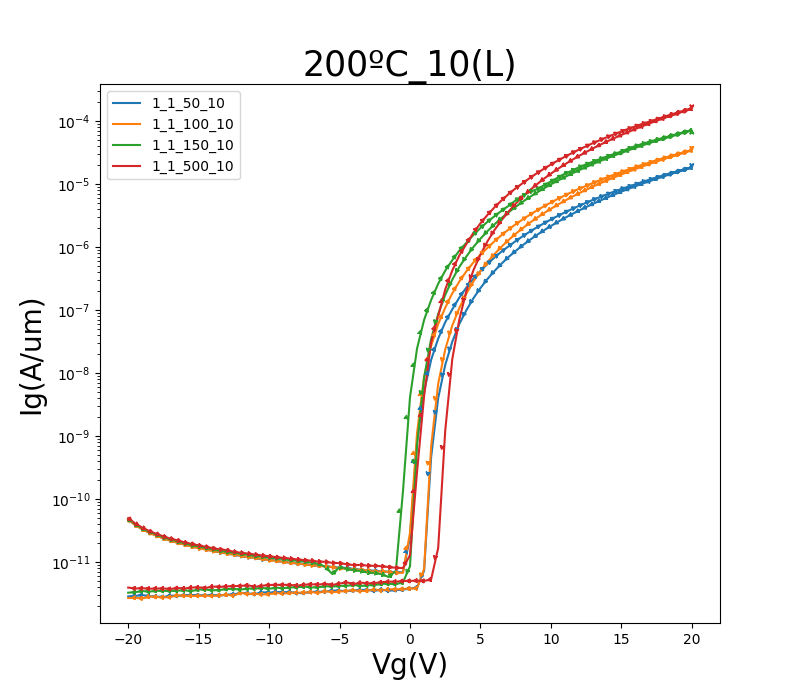

The table this chart was drawn from, first rows:
GateI, GateV, DrainI
42.7652E-12, -20.0000E+0, 49.8233E-12
46.4367E-12, -19.5000E+0, 40.8724E-12
48.9886E-12, -19.0000E+0, 35.1684E-12
50.7336E-12, -18.5000E+0, 30.9856E-12
48.8575E-12, -18.0000E+0, 28.0145E-12
53.4167E-12, -17.5000E+0, 25.5086E-12
51.7826E-12, -17.0000E+0, 23.4850E-12
55.3736E-12, -16.5000E+0, 22.0884E-12
57.6029E-12, -16.0000E+0, 20.4717E-12
59.5396E-12, -15.5000E+0, 19.3866E-12
57.6029E-12, -15.0000E+0, 18.3527E-12
57.9963E-12, -14.5000E+0, 17.4494E-12
55.7771E-12, -14.0000E+0, 16.5913E-12
54.6474E-12, -13.5000E+0, 15.9061E-12
55.1921E-12, -13.0000E+0, 15.4087E-12
55.5552E-12, -12.5000E+0, 14.5441E-12
60.5988E-12, -12.0000E+0, 14.0176E-12
58.9848E-12, -11.5000E+0, 13.6348E-12
59.1462E-12, -11.0000E+0, 13.1470E-12
61.3452E-12, -10.5000E+0, 12.7145E-12
59.1866E-12, -10.0000E+0, 12.3181E-12
60.9417E-12, -9.5000E+0, 11.9534E-12
58.8638E-12, -9.0000E+0, 11.6464E-12
60.8308E-12, -8.5000E+0, 11.2988E-12
63.5543E-12, -8.0000E+0, 11.0029E-12
62.9289E-12, -7.5000E+0, 10.7190E-12
63.6249E-12, -7.0000E+0, 10.5140E-12
63.5139E-12, -6.5000E+0, 10.1448E-12
61.0022E-12, -6.0000E+0, 10.0855E-12
60.9417E-12, -5.5000E+0, 9.6831E-12
59.0554E-12, -5.0000E+0, 9.6017E-12
61.8597E-12, -4.5000E+0, 9.2330E-12
61.0426E-12, -4.0000E+0, 8.9376E-12
63.1407E-12, -3.5000E+0, 9.0059E-12
63.4232E-12, -3.0000E+0, 8.7457E-12
62.9793E-12, -2.5000E+0, 8.7075E-12
62.0715E-12, -2.0000E+0, 8.5749E-12
63.4232E-12, -1.5000E+0, 8.3161E-12
63.8973E-12, -1.0000E+0, 8.1086E-12
62.8482E-12, -500.0000E-3, 8.0132E-12
61.2645E-12, 000.0000E-3, 12.8315E-12
60.6189E-12, 500.0000E-3, 270.5533E-12
71.9468E-12, 1.0000E+0, 4.2880E-9
63.5039E-12, 1.5000E+0, 30.6758E-9
66.7015E-12, 2.0000E+0, 79.4930E-9
65.9349E-12, 2.5000E+0, 210.7783E-9
65.7230E-12, 3.0000E+0, 422.1364E-9
67.5085E-12, 3.5000E+0, 730.3828E-9
66.0761E-12, 4.0000E+0, 1.1096E-6
67.2462E-12, 4.5000E+0, 1.6678E-6
71.8358E-12, 5.0000E+0, 2.3656E-6
69.2636E-12, 5.5000E+0, 3.2213E-6
67.6598E-12, 6.0000E+0, 4.2501E-6
73.7120E-12, 6.5000E+0, 5.4663E-6
81.3984E-12, 7.0000E+0, 6.8834E-6
69.2233E-12, 7.5000E+0, 8.5133E-6
69.1728E-12, 8.0000E+0, 10.2397E-6
69.9697E-12, 8.5000E+0, 12.3568E-6
69.0720E-12, 9.0000E+0, 14.7193E-6
68.5272E-12, 9.5000E+0, 17.3513E-6
... 102 more rows
